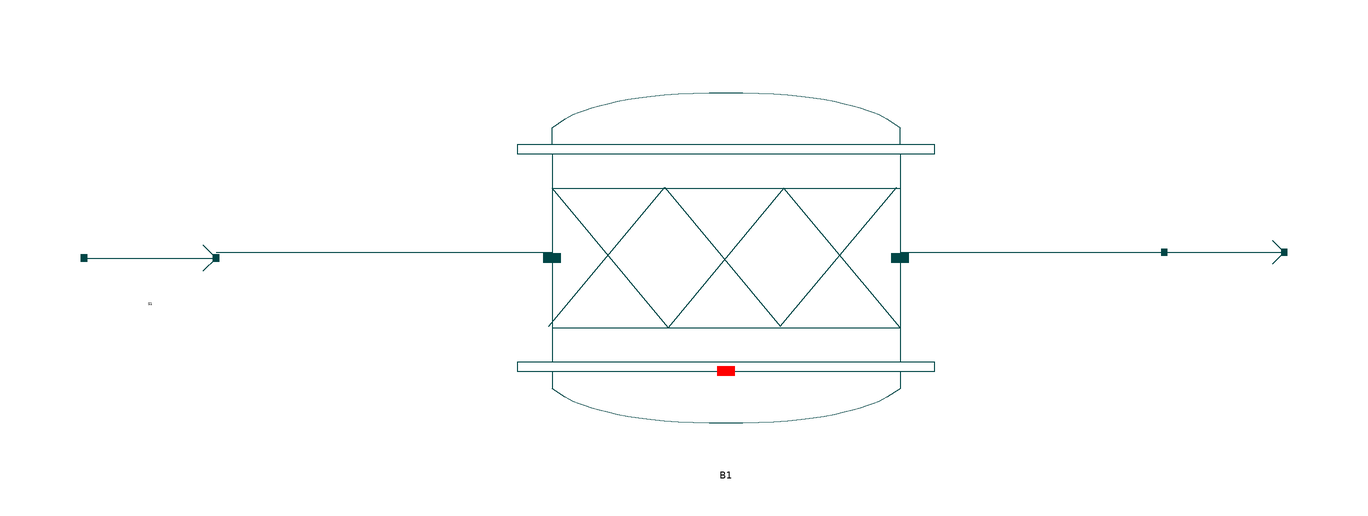

Above is the diagram view of the following Modelica model: its components placed by their Placement annotations and its connect equations drawn as lines.

model ConvReactSimulation "Calculation of mole flows at outlet from given reaction conversion during production of Ethyl acetate by reacting Ethanol and Acetic Acid in a Conversion Reactor"
    extends Modelica.Icons.Example;
    //=================================================================
    //Header Files and Parameters
    import data = Simulator.Files.ChemsepDatabase;
    parameter Integer Nc = 4;
    parameter data.Ethylacetate etac;
    parameter data.Water wat;
    parameter data.Aceticacid aa;
    parameter data.Ethanol eth;
    parameter data.GeneralProperties C[Nc] = {etac, wat, aa, eth};
    //==================================================================
    //Instantiation of Streams and Blocks
    Simulator.Examples.CR.MS S1(Nc = Nc, C = C) annotation(
      Placement(visible = true, transformation(origin = {-89, -1}, extent = {{-11, -11}, {11, 11}}, rotation = 0)));
    Simulator.Examples.CR.MS S2(Nc = Nc, C = C) annotation(
      Placement(visible = true, transformation(origin = {90, 0}, extent = {{-10, -10}, {10, 10}}, rotation = 0)));
    Simulator.Examples.CR.ConvReactor B1(Nc = Nc, C = C, Nr = 1, BC_r = {3}, Coef_cr = {{1}, {1}, {-1}, {-1}}, X_r = {0.3}, CalcMode = "Isothermal", Tdef = 300) annotation(
      Placement(visible = true, transformation(origin = {7, -1}, extent = {{-29, -29}, {29, 29}}, rotation = 0)));
  equation
//==================================================================
//Connections
    connect(B1.Out, S2.In) annotation(
      Line(points = {{36, 0}, {80, 0}, {80, 0}, {80, 0}}, color = {0, 70, 70}));
    connect(S1.Out, B1.In) annotation(
      Line(points = {{-78, 0}, {-22, 0}, {-22, 0}, {-22, 0}}, color = {0, 70, 70}));
//==================================================================
//Inputs and Specifications
    S1.P = 101325;
    S1.T = 300;
    S1.x_pc[1, :] = {0, 0, 0.4, 0.6};
    S1.F_p[1] = 100;
  annotation(
      Documentation(info = "<html><head></head><body><span style=\"font-size: 12px;\">This is an executable model to simualate the CR example where all the components are defined, material stream, conversion reactor &amp; conversion reaction specifications are declared, model instances are connected</span><span style=\"font-size: 12px;\">.</span><div><span style=\"font-size: 12px;\"><br></span></div><div><div style=\"font-size: 12px;\"><b>Material Stream Information</b></div><div style=\"font-size: 12px;\"><br></div><div style=\"font-size: 12px;\"><div><b>Molar Flow Rate:</b>&nbsp;100 mol/s</div><div><b>Mole Fraction (Ethyl Acetate):</b>&nbsp;0</div><div><b>Mole Fraction (Water):</b>&nbsp;0</div><div><b>Mole Fraction (Acetic Acid):</b>&nbsp;0.4</div><div><b>Mole Fraction (Ethanol):</b>&nbsp;0.6</div><div><b>Pressure:</b>&nbsp;101325 Pa</div><div><b>Temperature:</b>&nbsp;300 K</div></div><div style=\"font-size: 12px;\"><br></div><div style=\"font-size: 12px;\"><b>Reaction</b></div><div style=\"font-size: 12px;\">Acetic Acid + Ethanol ----&gt; Ethyl Acetate + Water</div><div style=\"font-size: 12px;\"><br></div><span style=\"font-size: 12px;\"><b>Conversion Reactor Specification: </b>Conversion of Acetic Acid: 30%</span></div><div><span style=\"font-size: 12px;\"><span class=\"Apple-tab-span\" style=\"white-space: pre;\">				</span>&nbsp;<span class=\"Apple-tab-span\" style=\"white-space: pre;\">	</span>&nbsp;<span class=\"Apple-tab-span\" style=\"white-space:pre\">	</span>&nbsp; &nbsp; &nbsp;Operation Mode: isothermal</span></div></body></html>"));
      end ConvReactSimulation;